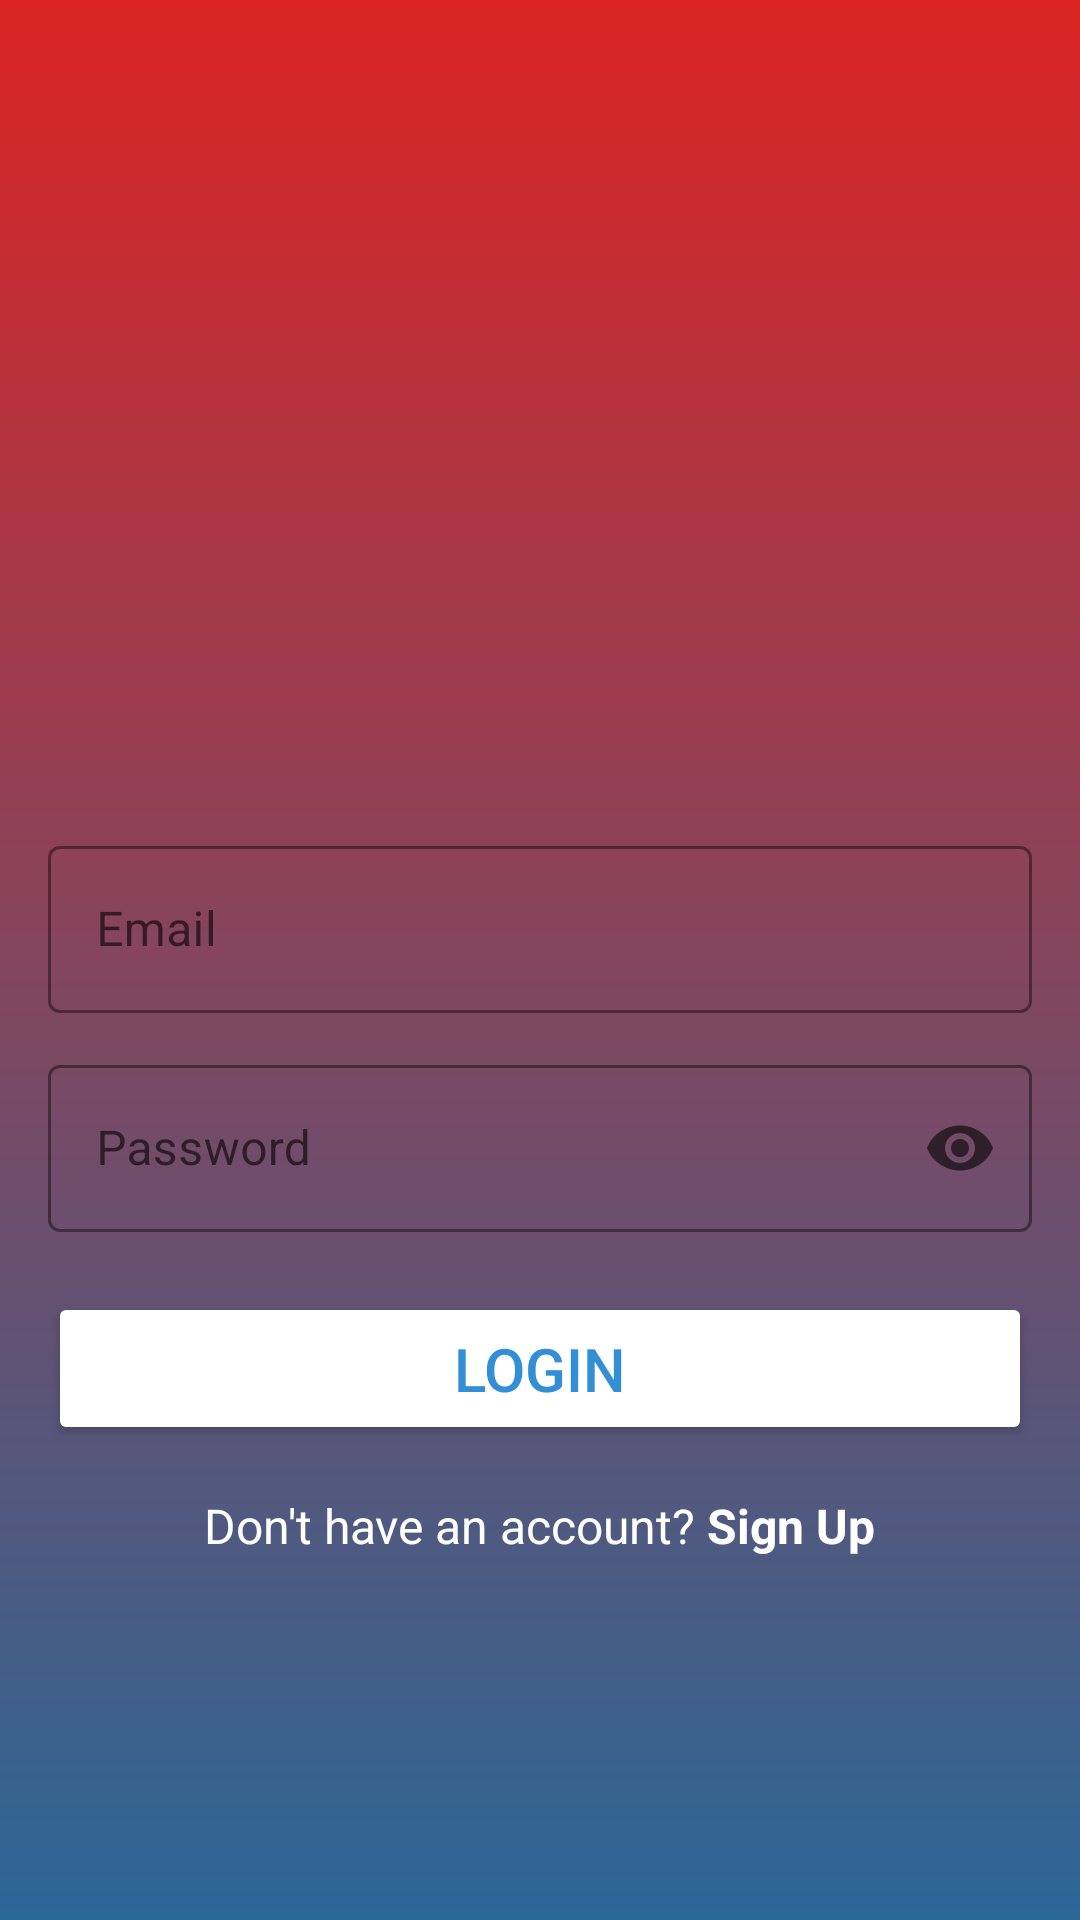

Here is an Android app screen rendered from its layout file. Give the layout XML and the strings, colors and styles it references.
<!-- AndroidManifest.xml: application theme Theme.MaterialComponents.DayNight.NoActionBar -->
<!-- res/layout/login_page.xml -->
<ScrollView
    xmlns:android="http://schemas.android.com/apk/res/android"
    xmlns:app="http://schemas.android.com/apk/res-auto"
    android:layout_width="match_parent"
    android:layout_height="match_parent"
    android:background="@drawable/login_bg"
    android:padding="16dp"
    android:fillViewport="true">

    <LinearLayout
        android:layout_width="match_parent"
        android:layout_height="wrap_content"
        android:orientation="vertical"
        android:gravity="center">

        <ImageView
            android:layout_width="140dp"
            android:layout_height="140dp"
            android:src="@drawable/icon_account_circle"
            android:layout_marginBottom="16dp"
            android:contentDescription="Login Icon"/>

        
        <com.google.android.material.textfield.TextInputLayout
            android:layout_width="match_parent"
            android:layout_height="wrap_content"
            android:hint="Email"
            app:boxStrokeColor="@color/white"
            app:hintTextColor="@color/white"
            style="@style/Widget.MaterialComponents.TextInputLayout.OutlinedBox">

            <com.google.android.material.textfield.TextInputEditText
                android:id="@+id/email_input"
                android:layout_width="match_parent"
                android:layout_height="wrap_content"
                android:inputType="textEmailAddress"
                android:textColor="@color/white"
                android:textColorHint="@color/white"/>
        </com.google.android.material.textfield.TextInputLayout>

        
        <com.google.android.material.textfield.TextInputLayout
            android:layout_width="match_parent"
            android:layout_height="wrap_content"
            android:hint="Password"
            app:endIconMode="password_toggle"
            app:boxStrokeColor="@color/white"
            android:layout_marginTop="12dp"
            style="@style/Widget.MaterialComponents.TextInputLayout.OutlinedBox">

            <com.google.android.material.textfield.TextInputEditText
                android:id="@+id/password_input"
                android:layout_width="match_parent"
                android:layout_height="wrap_content"
                android:inputType="textPassword"
                android:textColor="@color/white"
                android:textColorHint="@color/white"/>
        </com.google.android.material.textfield.TextInputLayout>

        
        <Button
            android:id="@+id/login_btn"
            android:layout_width="match_parent"
            android:layout_height="wrap_content"
            android:text="Login"
            android:backgroundTint="@color/white"
            android:textColor="#328ED5"
            android:layout_marginTop="20dp"
            android:textSize="20sp"
            android:padding="12dp"/>

        
        <ProgressBar
            android:id="@+id/loading_spinner"
            android:layout_width="wrap_content"
            android:layout_height="wrap_content"
            android:visibility="gone"
            android:layout_gravity="center"
            android:layout_marginTop="12dp"/>

        
        <LinearLayout
            android:layout_width="wrap_content"
            android:layout_height="wrap_content"
            android:layout_gravity="center"
            android:orientation="horizontal"
            android:layout_marginTop="16dp">

            <TextView
                android:text="Don't have an account? "
                android:textColor="@color/white"
                android:layout_height="wrap_content"
                android:layout_width="wrap_content"
                android:textSize="16sp"/>

            <TextView
                android:id="@+id/signup_btn"
                android:text="Sign Up"
                android:layout_height="wrap_content"
                android:layout_width="wrap_content"
                android:textColor="@color/white"
                android:textStyle="bold"
                android:textSize="16sp"/>
        </LinearLayout>

    </LinearLayout>
</ScrollView>
<!-- resources referenced by this layout -->
<resources>
  <!-- drawable login_bg (drawable) -->
  <?xml version="1.0" encoding="utf-8"?>
  <shape xmlns:android="http://schemas.android.com/apk/res/android">
      <gradient android:type="linear" android:angle="100"
          android:startColor="#DC2424" android:endColor="#2B6797" />
  </shape>
  <!-- not gathered from this repository: default colours our renderer supplied (Android Studio template values) -->
  <color name="white">#FFFFFFFF</color>
</resources>
